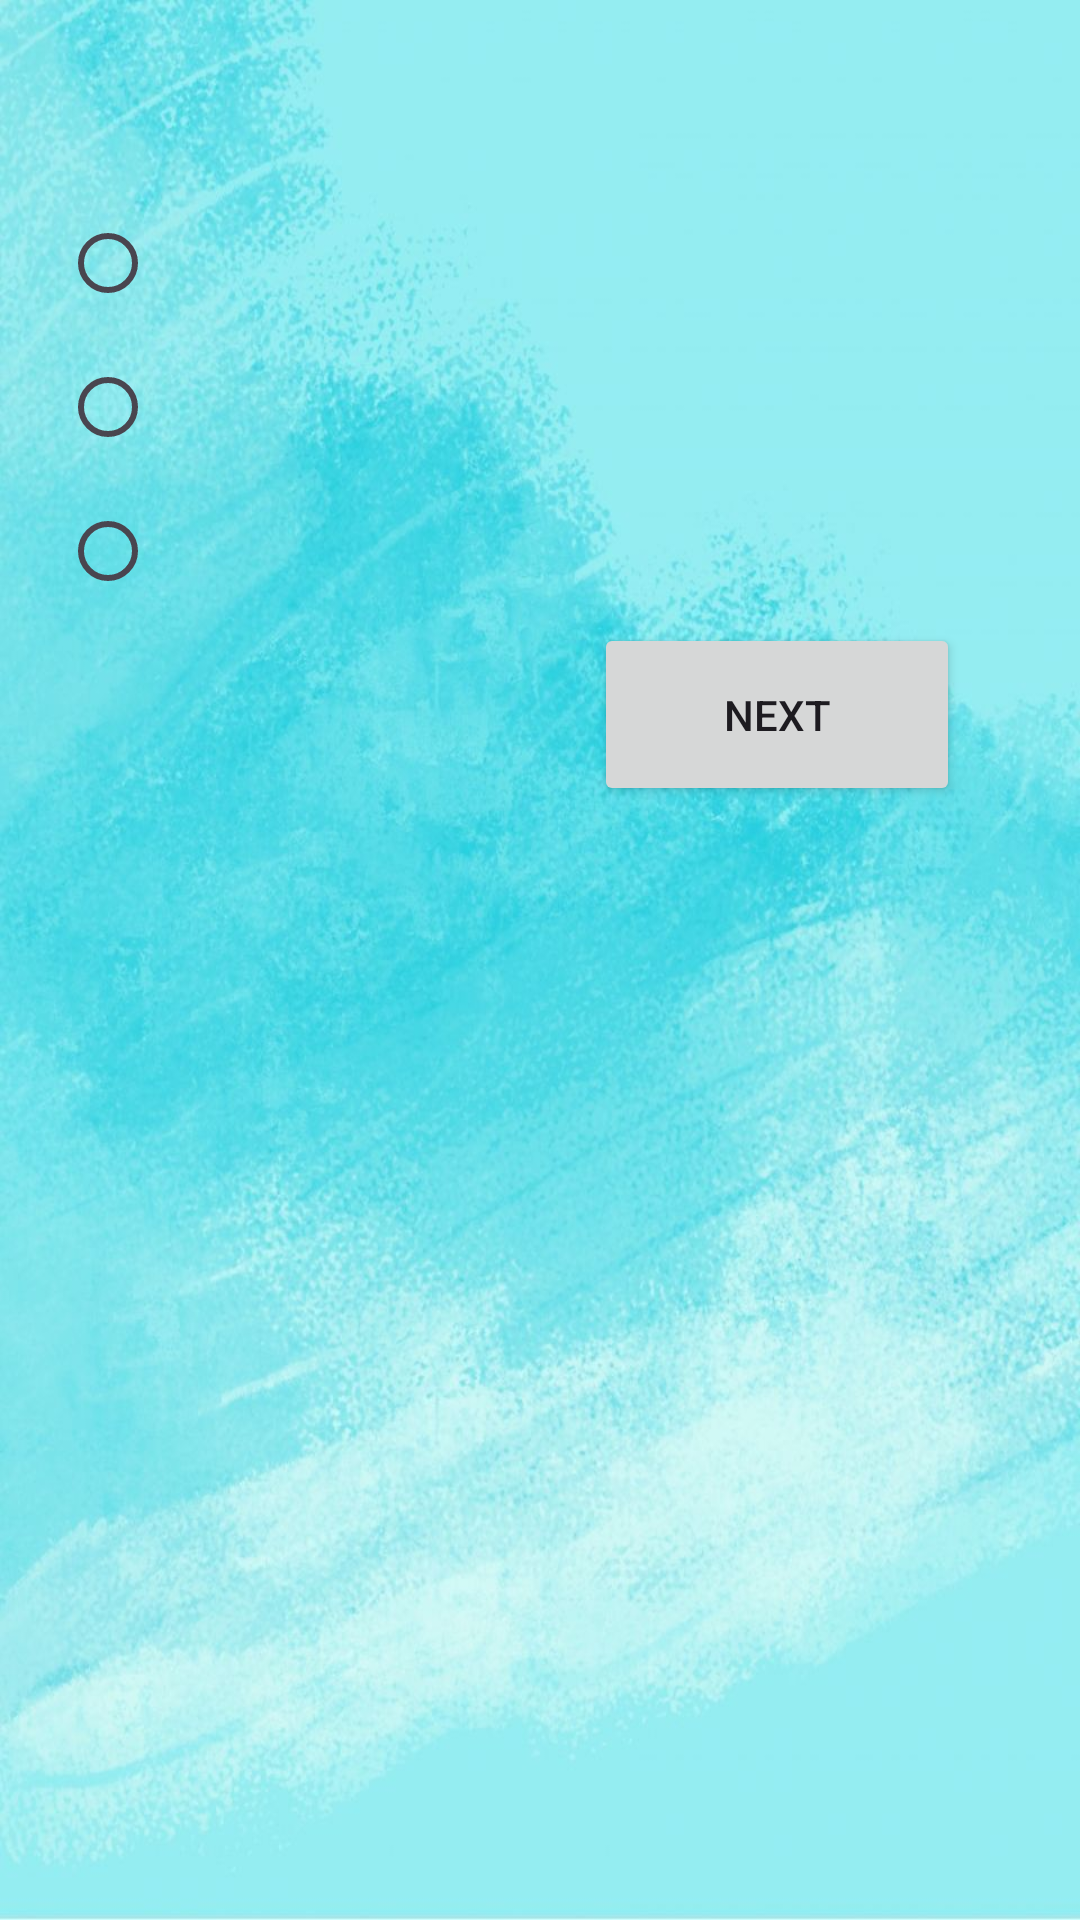

Android layout source for this screen:
<!-- AndroidManifest.xml: application theme Theme.EasyLearnEnglish -->
<!-- res/layout/activity_kuis.xml -->
<?xml version="1.0" encoding="utf-8"?>
<LinearLayout xmlns:android="http://schemas.android.com/apk/res/android"
    xmlns:app="http://schemas.android.com/apk/res-auto"
    android:layout_width="match_parent"
    android:layout_height="match_parent"
    android:orientation="vertical"
    android:padding="20dp"
    android:background="@drawable/awann">


    <TextView
        android:id="@+id/questionTextView"
        android:layout_width="match_parent"
        android:layout_height="wrap_content"
        android:layout_marginTop="10dp"
        android:textColor="@color/black"
        android:textSize="25sp"
        android:textStyle="bold" />

    <RadioGroup
        android:id="@+id/optionRadioGroup"
        android:layout_width="match_parent"
        android:layout_height="wrap_content"
        android:orientation="vertical">

        <RadioButton
            android:id="@+id/option1RadioButton"
            android:layout_width="wrap_content"
            android:layout_height="wrap_content"
            android:textSize="25sp"
            android:textStyle="bold"/>

        <RadioButton
            android:id="@+id/option2RadioButton"
            android:layout_width="wrap_content"
            android:layout_height="wrap_content"
            android:textSize="25sp"
            android:textStyle="bold"/>

        <RadioButton
            android:id="@+id/option3RadioButton"
            android:layout_width="wrap_content"
            android:layout_height="wrap_content"
            android:textSize="25sp"
            android:textStyle="bold"/>

    </RadioGroup>

    <Button
        android:id="@+id/nextButton"
        android:layout_width="122dp"
        android:layout_height="61dp"
        android:onClick="onNextButtonClick"
        android:text="Next"
        android:layout_marginEnd="20dp"
        android:layout_gravity="right"
        app:cornerRadius="10dp" />

    <TextView
        android:id="@+id/answerTextView"
        android:layout_width="wrap_content"
        android:layout_height="wrap_content"
        android:textSize="30sp"
        android:textStyle="bold"
        android:textColor="@color/black"
        android:visibility="invisible"/>
</LinearLayout>
<!-- resources referenced by this layout -->
<resources>
  <color name="black">#FF000000</color>
  <!-- drawable awann: jpg bitmap (drawable, 115586 bytes) -->
  <style name="Theme.EasyLearnEnglish" parent="Base.Theme.EasyLearnEnglish" />
  <style name="Base.Theme.EasyLearnEnglish" parent="Theme.Material3.DayNight.NoActionBar">
          
          
      </style>
</resources>
